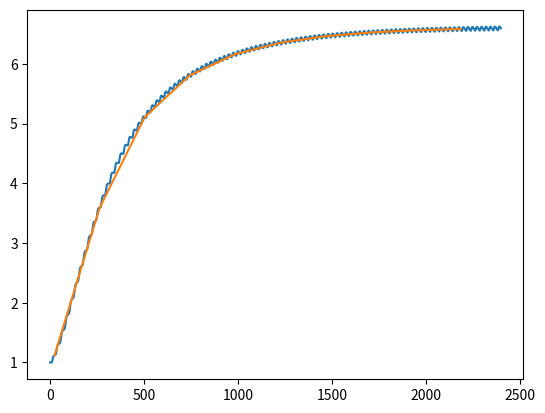

Reproduce this figure in Python.
import numpy as np
import pandas as pd
from math import exp, log, sqrt
from random import seed, normalvariate, sample
from scipy.stats import lognorm


def rlnormRestricted(meanVal, stdev):
    # capture 50% of the data.  This restricts the log values to a "reasonable" range
    quartileRange = (0.25, 0.75)
    lnorm = lognorm(stdev, scale=exp(meanVal))
    qValues = lnorm.ppf(quartileRange)
    values = list(v for v in lnorm.rvs(size=1000)
                  if (v > qValues[0]) & (v < qValues[1]))
    return sample(values, 1)[0]


class Patient:
    def __init__(self, age=50, CYP2C9='*3/*3', VKORC1='G/G', randomized=True, max_time=24,
                 dose_interval=24, dose={}, **kwargs):
        self._age = age
        self._CYP2C9 = CYP2C9
        self._VKORC1 = VKORC1
        self._randomized = randomized
        self._MTT_1 = kwargs.get('MTT_1', rlnormRestricted(
            log(11.6), sqrt(0.141)) if randomized else 11.6)
        self._MTT_2 = kwargs.get('MTT_2', rlnormRestricted(
            log(120), sqrt(1.02)) if randomized else 120)
        # EC_50 in mg/L
        self._EC_50 = kwargs.get('EC_50', None)
        if self._EC_50 is None:
            if VKORC1 == "G/G":  # Order of genotypes changed
                self._EC_50 = rlnormRestricted(
                    log(4.61), sqrt(0.409)) if randomized else 4.61
            elif VKORC1 in ["G/A", "A/G"]:
                self._EC_50 = rlnormRestricted(
                    log(3.02), sqrt(0.409)) if randomized else 3.02
            elif VKORC1 == "A/A":
                self._EC_50 = rlnormRestricted(
                    log(2.20), sqrt(0.409)) if randomized else 2.20
            else:
                raise ValueError('The VKORC1 genotype is not supported!')

        self._cyp_1_1 = kwargs.get('cyp_1_1', rlnormRestricted(
            log(0.314), sqrt(0.31)) if randomized else 0.314)
        self._V1 = kwargs.get('V1', rlnormRestricted(
            log(13.8), sqrt(0.262)) if randomized else 13.8)
        self._V2 = kwargs.get('V2', rlnormRestricted(
            log(6.59), sqrt(0.991)) if randomized else 6.59)
        self._Q = 0.131    # (L/h)
        self._lambda = 3.61

        self._gamma = 0.424  # no units

        # bioavilability fraction 0-1 (from: "Applied Pharmacokinetics & Pharmacodynamics 4th edition, p.717", some other references)
        self._F = 0.9

        self._ka = 2  # absorption rate (1/hr)

        self._ktr1 = 6/self._MTT_1					# 1/hours; changed from 1/MTT_1
        self._ktr2 = 1/self._MTT_2					# 1/hours
        self._E_MAX = 1					        	# no units

        self._CL_s = 1
        if self._age > 71:
            self._CL_s = 1 - 0.0091 * (self._age - 71)

        if self._CYP2C9 == "*1/*1":
            self._CL_s = self._CL_s * self._cyp_1_1
        elif self._CYP2C9 == "*1/*2":
            self._CL_s = self._CL_s * self._cyp_1_1 * (1 - 0.315)
        elif self._CYP2C9 == "*1/*3":
            self._CL_s = self._CL_s * self._cyp_1_1 * (1 - 0.453)
        elif self._CYP2C9 == "*2/*2":
            self._CL_s = self._CL_s * self._cyp_1_1 * (1 - 0.722)
        elif self._CYP2C9 == "*2/*3":
            self._CL_s = self._CL_s * self._cyp_1_1 * (1 - 0.69)
        elif self._CYP2C9 == "*3/*3":
            self._CL_s = self._CL_s * self._cyp_1_1 * (1 - 0.852)
        else:
            raise ValueError('The CYP2C9 genotype not recognized fool!')

        self._max_time = max_time  # The last hour of experiment
        self._dose_interval = dose_interval

        # prepend time 0 to the list of times for deSolve initial conditions (remove when returning list of times)
        times = list(range(self._max_time+1))
        # times also equals the time-step for deSolve

        k12 = self._Q / self._V1
        k21 = self._Q / self._V2
        k10 = self._CL_s / self._V1
        b = k10 + k21 + k12
        c = k10 * k21
        alpha = (b + sqrt(b ** 2 - 4*c)) / 2
        beta = (b - sqrt(b ** 2 - 4*c)) / 2

        # 2-compartment model
        part_1 = np.array(list(((k21 - alpha) / ((self._ka - alpha)*(beta - alpha)))
                               * temp for temp in (exp(-alpha * t) for t in times)))
        part_2 = np.array(list(((k21 - beta) / ((self._ka - beta)*(alpha - beta)))
                               * temp for temp in (exp(-beta * t) for t in times)))
        part_3 = np.array(list(((k21 - self._ka) / ((self._ka - alpha)*(self._ka - beta)))
                               * temp for temp in (exp(-self._ka * t) for t in times)))
        self._multiplication_term = part_1 + part_2 + part_3

        self._data = pd.DataFrame(columns=['dose']+times)
        self.dose = dose

    @property
    def dose(self):
        return self._data.dose

    @dose.setter
    def dose(self, dose):
        for d, v in dose.items():
            self._data.loc[d] = np.insert(
                self.Cs(dose=v, t0=d*self._dose_interval), 0, v)

    def Cs(self, dose, t0):
        # NOTE: Here the error is one value, but it seemed to be Cij

        if t0 == 0:  # non steady-state
            C_s_error = exp(normalvariate(0, 0.30)
                            ) if self._randomized else 1  # Sadjad
        else:  # steady-state
            C_s_error = exp(normalvariate(0, 0.09)) if self._randomized else 1

        C_s_pred = ((self._ka * self._F * dose / 2) /
                    self._V1) * self._multiplication_term
        C_s = C_s_pred * C_s_error

        return np.pad(C_s, (t0, 0), 'constant', constant_values=(0,))[:self._max_time+1]

    def INR(self, days):
        if isinstance(days, int):
            days = [days]

        Cs_gamma = np.nan_to_num(np.power(np.sum(self._data[list(
            range(int(max(days)*self._dose_interval)+1))], axis=0), np.array(self._gamma)))

        A = [1]*7
        dA = [0]*7

        INR_max = 20
        baseINR = 1
        INR = []
        for d1, d2 in zip(sorted([0]+days[:-1]), sorted(days)):
            for i in range(int(d1*self._dose_interval), int(d2*self._dose_interval)):
                dA[0] = self._ktr1 * (1 - self._E_MAX * Cs_gamma[i] /
                                      (self._EC_50 ** self._gamma + Cs_gamma[i])) - self._ktr1*A[0]
                for j in range(1, 6):
                    dA[j] = self._ktr1 * (A[j-1] - A[j])

                dA[6] = self._ktr2 * (1 - self._E_MAX * Cs_gamma[i] /
                                      (self._EC_50 ** self._gamma + Cs_gamma[i])) - self._ktr2*A[6]
                for j in range(7):
                    A[j] += dA[j]

            e_INR = normalvariate(0, 0.0325) if self._randomized else 0
            INR.append(
                (baseINR + (INR_max*(1-A[5]*A[6]) ** self._lambda)) * exp(e_INR))

        return INR


if __name__ == "__main__":
    import matplotlib.pyplot as plt

    max_day = 100
    p = Patient(randomized=False, max_time=24*max_day + 1)
    p.dose = {i: 7.5 for i in range(max_day)}
    plt.plot(p.INR(list(i/24 for i in range(1, max_day*24 + 1))))
    plt.plot(list(range(24, (max_day+1)*24, 240)),
             p.INR(list(i for i in range(1, max_day+1, 10))))
    plt.show()
